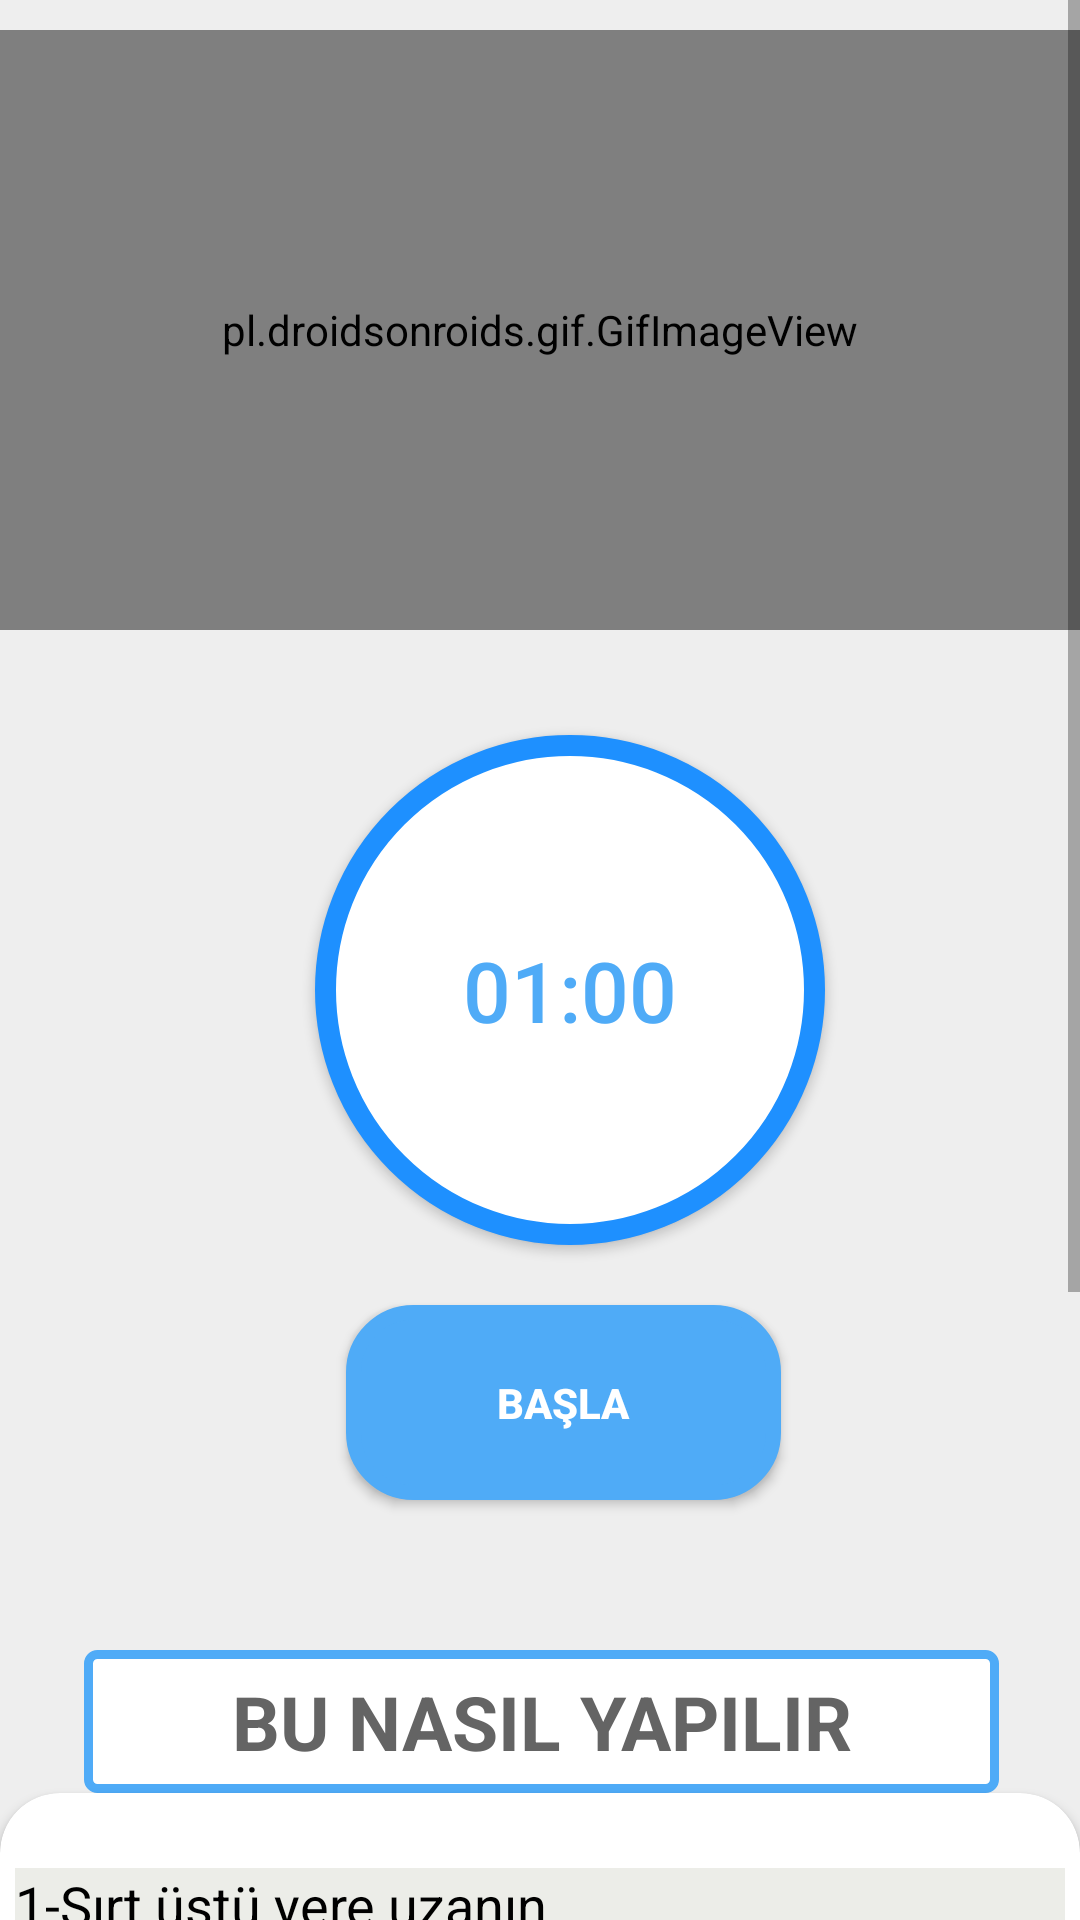

Android layout source for this screen:
<!-- AndroidManifest.xml: application theme Theme.Arelfit -->
<!-- res/layout/activity_dokuz.xml -->
<?xml version="1.0" encoding="utf-8"?>
<RelativeLayout xmlns:android="http://schemas.android.com/apk/res/android"
    android:layout_width="match_parent"
    xmlns:app="http://schemas.android.com/apk/res-auto"
    android:background="#eee"
    android:layout_height="match_parent">

    <ScrollView
        android:layout_width="match_parent"
        android:layout_height="match_parent">

        <LinearLayout
            android:layout_width="match_parent"
            android:layout_height="match_parent"
            android:orientation="vertical">

            <pl.droidsonroids.gif.GifImageView
                android:layout_width="fill_parent"
                android:layout_height="200dp"
                android:layout_marginTop="10dp"
                android:src="@drawable/exersice_9" />

            <Button
                android:layout_marginTop="35dp"
                android:id="@+id/time"
                android:layout_width="170dp"
                android:layout_height="170dp"
                android:layout_marginLeft="105dp"
                android:background="@drawable/button_bg_round"
                android:padding="15dp"
                android:text="01:00"
                android:textSize="28sp"
                android:textColor="@color/arel"


                />
            <Button
                android:id="@+id/startbutton"
                android:layout_width="wrap_content"
                android:layout_height="wrap_content"
                android:layout_gravity="center"
                android:gravity="center"
                android:layout_marginTop="20dp"
                android:background="@drawable/button_bg"
                android:text="BAŞLA"
                android:textColor="@color/white"
                android:layout_marginLeft="08dp"
                android:textStyle="bold"/>

            <TextView
                android:layout_width="305dp"
                android:layout_height="wrap_content"
                android:layout_marginStart="28dp"
                android:textAlignment="center"
                android:layout_marginLeft="35dp"
                android:layout_marginTop="50dp"
                android:text="BU NASIL YAPILIR"
                android:textColor="#646464"
                android:textSize="25dp"
                android:padding="7dp"
                android:textStyle="bold"
                android:background="@drawable/button_ji"
                />
            <androidx.cardview.widget.CardView
                android:layout_width="match_parent"
                android:layout_height="match_parent"
                app:cardCornerRadius="20dp"
                android:background="#ECEDE8"
                android:layout_marginBottom="10dp"
                >

                <LinearLayout
                    android:layout_width="wrap_content"
                    android:layout_height="wrap_content"
                    android:layout_marginStart="5dp"
                    android:layout_marginEnd="5dp"
                    android:layout_marginLeft="5dp"
                    android:background="#ECEDE8"
                    android:layout_marginTop="25dp"
                    android:orientation="horizontal">

                    <TextView
                        android:layout_width="match_parent"
                        android:layout_height="wrap_content"
                        android:background="#ECEDE8"
                        android:text="@string/pose9"
                        android:textColor="@android:color/black"
                        android:textSize="18sp"/>

                </LinearLayout>

            </androidx.cardview.widget.CardView>

        </LinearLayout>


    </ScrollView>

</RelativeLayout>
<!-- resources referenced by this layout -->
<resources>
  <color name="arel">#4FABF7</color>
  <color name="white">#FFFFFFFF</color>
  <!-- drawable button_bg (drawable) -->
  <?xml version="1.0" encoding="utf-8"?>
  <selector xmlns:android="http://schemas.android.com/apk/res/android">
  
  
      <item>
          <shape android:shape="rectangle">
  
              <stroke android:color="@color/arel" android:width="5dp"/>
              <solid android:color="@color/arel"/>
              <corners android:radius="20dp"/>
                  <size android:width="145dp" android:height="65dp"/>
  
  
          </shape>
      </item>
  </selector>
  <!-- drawable button_bg_round (drawable) -->
  <?xml version="1.0" encoding="utf-8"?>
  <selector xmlns:android="http://schemas.android.com/apk/res/android">
  
      <item>
          <shape android:shape="oval">
  
              <stroke android:color="#1E90FF" android:width="7dp"/>
              <solid android:color="@color/white"/>
              <size android:width="150dp" android:height="150dp"/>
  
  
          </shape>
      </item>
  
  </selector>
  <!-- drawable button_ji (drawable) -->
  <?xml version="1.0" encoding="utf-8"?>
  <selector xmlns:android="http://schemas.android.com/apk/res/android">
  
      <item>
          <shape android:shape="rectangle">
              <stroke android:color="@color/arel" android:width="3dp"/>
                  <solid android:color="@color/white"/>
              <corners android:radius="3dp"/>
              <size android:width="85dp" android:height="35dp"/>
          </shape>
      </item>
  
  </selector>
  <string name="pose9">
          1-Sırt üstü yere uzanın. \n\n
          2-Bacakları havaya kaldırın dik olmasına dikkat edin. \n\n
          3-Karın kaslarından kuvvet alarak bacaklara doğru kalkarken ellerinizle ayaklarınıza dokunmaya çalışın. Boynunuzdan güç almayın. \n\n
          4-Tekrar yavaşça yere yatın. \n\n
          5-Bu şekilde harekete devam edin. \n\n
  
      </string>
  <style name="Theme.Arelfit" parent="Theme.AppCompat.Light.NoActionBar">
          
          <item name="colorPrimary">@color/purple_500</item>
          <item name="colorPrimaryVariant">@color/purple_700</item>
          <item name="colorOnPrimary">@color/white</item>
          
          <item name="colorSecondary">@color/teal_200</item>
          <item name="colorSecondaryVariant">@color/teal_700</item>
          <item name="colorOnSecondary">@color/black</item>
          
          <item name="android:statusBarColor" tools:targetApi="l">?attr/colorPrimaryVariant</item>
          
      </style>
  <color name="purple_500">#FF6200EE</color>
  <color name="purple_700">#FF3700B3</color>
  <color name="teal_200">#FF03DAC5</color>
  <color name="teal_700">#FF018786</color>
  <color name="black">#FF000000</color>
</resources>
